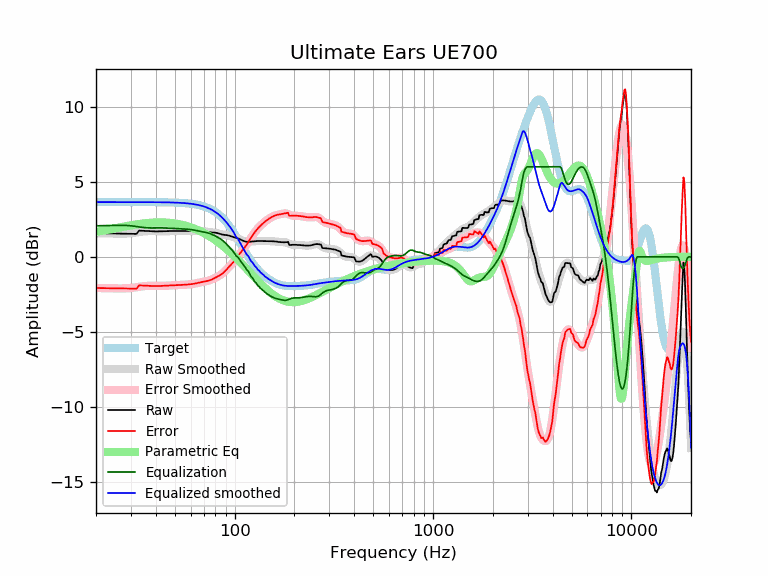

The data file committed next to this chart (first rows):
frequency, raw, error, smoothed, error_smoothed, equalization, parametric_eq, equalized_raw, equalized_smoothed, target
20, 1.57, -2.07, 1.58, -2.07, 2.07, 1.67, 3.64, 3.65, 3.65
21, 1.57, -2.08, 1.57, -2.08, 2.08, 1.72, 3.65, 3.65, 3.65
22, 1.57, -2.08, 1.56, -2.08, 2.08, 1.76, 3.65, 3.65, 3.65
23, 1.56, -2.08, 1.56, -2.09, 2.09, 1.81, 3.65, 3.65, 3.65
24, 1.56, -2.09, 1.55, -2.09, 2.09, 1.86, 3.65, 3.65, 3.65
25, 1.56, -2.09, 1.55, -2.10, 2.10, 1.90, 3.66, 3.65, 3.65
26, 1.56, -2.09, 1.55, -2.10, 2.10, 1.95, 3.66, 3.65, 3.65
27, 1.55, -2.09, 1.54, -2.10, 2.10, 1.99, 3.66, 3.65, 3.65
28, 1.55, -2.09, 1.55, -2.10, 2.10, 2.03, 3.65, 3.65, 3.65
29, 1.55, -2.10, 1.56, -2.09, 2.09, 2.07, 3.64, 3.65, 3.65
30, 1.54, -2.10, 1.57, -2.07, 2.07, 2.10, 3.62, 3.65, 3.65
31, 1.54, -2.11, 1.60, -2.05, 2.05, 2.13, 3.59, 3.65, 3.65
32, 1.53, -2.12, 1.62, -2.02, 2.02, 2.16, 3.55, 3.65, 3.65
33, 1.75, -1.90, 1.65, -1.99, 1.99, 2.19, 3.74, 3.65, 3.65
34, 1.74, -1.91, 1.68, -1.97, 1.97, 2.21, 3.71, 3.65, 3.65
35, 1.73, -1.91, 1.70, -1.95, 1.95, 2.23, 3.68, 3.64, 3.64
36, 1.72, -1.92, 1.71, -1.93, 1.93, 2.25, 3.65, 3.64, 3.64
37, 1.71, -1.93, 1.72, -1.93, 1.93, 2.26, 3.64, 3.64, 3.64
38, 1.70, -1.94, 1.72, -1.93, 1.93, 2.28, 3.63, 3.64, 3.64
39, 1.70, -1.94, 1.71, -1.93, 1.93, 2.29, 3.63, 3.64, 3.64
40, 1.70, -1.94, 1.71, -1.93, 1.93, 2.29, 3.63, 3.64, 3.64
41, 1.70, -1.94, 1.71, -1.93, 1.93, 2.30, 3.63, 3.64, 3.64
42, 1.70, -1.94, 1.70, -1.93, 1.93, 2.30, 3.63, 3.64, 3.64
43, 1.70, -1.93, 1.70, -1.93, 1.93, 2.30, 3.64, 3.64, 3.64
44, 1.71, -1.92, 1.71, -1.93, 1.93, 2.29, 3.64, 3.63, 3.63
45, 1.71, -1.92, 1.71, -1.92, 1.92, 2.29, 3.63, 3.63, 3.63
46, 1.72, -1.91, 1.71, -1.91, 1.91, 2.28, 3.63, 3.63, 3.63
47, 1.72, -1.91, 1.72, -1.91, 1.91, 2.27, 3.63, 3.63, 3.63
48, 1.72, -1.90, 1.72, -1.90, 1.90, 2.25, 3.62, 3.62, 3.62
49, 1.72, -1.90, 1.72, -1.90, 1.90, 2.24, 3.62, 3.62, 3.62
50, 1.73, -1.89, 1.72, -1.89, 1.89, 2.22, 3.62, 3.62, 3.62
51, 1.73, -1.89, 1.72, -1.89, 1.89, 2.21, 3.61, 3.61, 3.61
52, 1.73, -1.88, 1.72, -1.88, 1.88, 2.19, 3.61, 3.61, 3.61
53, 1.72, -1.88, 1.72, -1.88, 1.88, 2.16, 3.60, 3.60, 3.60
54, 1.72, -1.87, 1.72, -1.87, 1.87, 2.14, 3.59, 3.59, 3.59
55, 1.72, -1.87, 1.72, -1.86, 1.86, 2.12, 3.59, 3.59, 3.59
56, 1.72, -1.86, 1.72, -1.86, 1.86, 2.09, 3.58, 3.58, 3.58
57, 1.72, -1.85, 1.72, -1.85, 1.85, 2.06, 3.57, 3.57, 3.57
58, 1.72, -1.84, 1.72, -1.84, 1.84, 2.03, 3.56, 3.56, 3.56
59, 1.72, -1.83, 1.72, -1.83, 1.83, 2.00, 3.55, 3.55, 3.55
60, 1.72, -1.82, 1.72, -1.82, 1.82, 1.97, 3.54, 3.54, 3.54
61, 1.72, -1.81, 1.72, -1.81, 1.81, 1.94, 3.53, 3.53, 3.53
62, 1.72, -1.80, 1.72, -1.79, 1.79, 1.90, 3.51, 3.51, 3.51
63, 1.72, -1.78, 1.72, -1.78, 1.78, 1.87, 3.50, 3.50, 3.50
64, 1.72, -1.76, 1.73, -1.76, 1.76, 1.83, 3.48, 3.48, 3.48
65, 1.73, -1.74, 1.73, -1.74, 1.74, 1.79, 3.47, 3.47, 3.47
66, 1.73, -1.72, 1.73, -1.72, 1.72, 1.75, 3.45, 3.45, 3.45
67, 1.73, -1.70, 1.72, -1.70, 1.70, 1.71, 3.43, 3.43, 3.43
68, 1.72, -1.68, 1.72, -1.69, 1.69, 1.67, 3.41, 3.41, 3.41
69, 1.72, -1.66, 1.71, -1.67, 1.67, 1.63, 3.39, 3.38, 3.38
70, 1.71, -1.65, 1.70, -1.65, 1.65, 1.58, 3.36, 3.36, 3.36
71, 1.69, -1.63, 1.69, -1.64, 1.64, 1.54, 3.33, 3.33, 3.33
72, 1.68, -1.62, 1.68, -1.62, 1.62, 1.50, 3.30, 3.30, 3.30
73, 1.66, -1.61, 1.67, -1.60, 1.60, 1.45, 3.26, 3.27, 3.27
74, 1.65, -1.59, 1.66, -1.58, 1.58, 1.40, 3.23, 3.24, 3.24
75, 1.64, -1.56, 1.65, -1.55, 1.55, 1.36, 3.19, 3.20, 3.20
76, 1.63, -1.53, 1.64, -1.52, 1.52, 1.31, 3.16, 3.16, 3.16
77, 1.63, -1.49, 1.63, -1.49, 1.49, 1.26, 3.12, 3.12, 3.12
78, 1.62, -1.45, 1.62, -1.46, 1.46, 1.21, 3.08, 3.08, 3.08
79, 1.62, -1.41, 1.61, -1.42, 1.42, 1.16, 3.04, 3.03, 3.03
... 553 more rows
